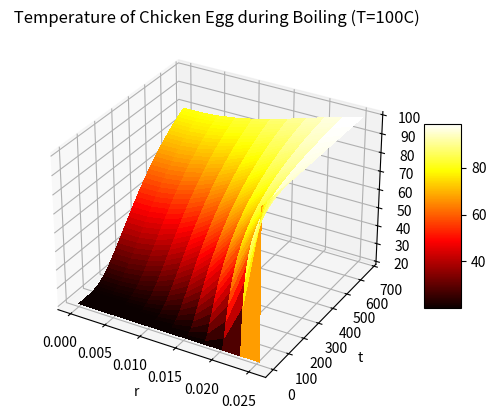

Here is the Python script that generated this plot: (Note: this script raises an exception after producing the figure.)
import numpy as np
import matplotlib.pyplot as plt
import random
from matplotlib import cm
from mpl_toolkits.mplot3d import Axes3D  
from matplotlib.ticker import LinearLocator

class Egg:

    """
    
    The following class are methods used
    to model the 1-D Heating PDE about its radius.

    T(r,t) - Temperature given radius and time, r<=R and t>=0 

    PDE: dT/dt = α (d^2T/ dr^2)

    """

    def __init__(self, 
                 radius,
                 density,
                 name,
                 K=0.54,
                 Cp=3320,
                 ):
        
        self.R = radius # radius(m)
        self.d = density # density(kg/m^3)
        self.name = name # Type of Egg
        self.K = K # Thermal Conductivity (W/(m*K))
        self.Cp = Cp # Specific Heat (J/(kg*k))
        self.alpha = K / (density*Cp) # m^2/2
        self.cooked_state = 80 #C
        self.overcook_time = 10 #s

        # TBD
        self.T_map = []
        self.dr = 0
        self.dt = 0
        self.cook_time = 0 #s

    def solve(self, dt, dr):
        
        #dt and dr are units of: seconds, meters
        self.dr = dr
        self.dt = dt
        
        r = np.linspace(0, self.R, round(self.R/dr)+1)
        T_cur = np.ones(len(r))
        F = (self.alpha * dt)/(dr*dr)
        time_counter = 0
        is_stable = True
        
        
        #Initial Condition
        T_cur[:] = 20
        
        T_old = T_cur
        self.T_map.append(T_cur.copy())
        
        while(time_counter < self.overcook_time / dt):

            for i in range(1,len(r)-1):
                
                # Explicit Time Advancement
                a = 1-(2*F) - (2*F*self.dr)/(r[i])
                b = (F + (2*F*dr/r[i]))
                c = F

                if(a <= 0):
                    is_stable = False

                T_cur[i] = (a * T_old[i]) + (b * T_old[i+1]) + (c * T_old[i-1]);
                
                # Boundary Conditions
                T_cur[0] = T_cur[1]
                T_cur[-1] = 100
                
                # Increment for when all values are for r are greater than cooked state
                if(all(temp > self.cooked_state for temp in T_cur)):
                    time_counter += 1
                
            T_old = T_cur
            self.T_map.append(T_cur.copy())
            self.cook_time += dt
        
        print("Cook Time for {}: {:.2f} seconds".format(self.name, self.cook_time))
        if is_stable:
            print("Analysis was stable for all advancements!")
        else:
            print("Analysis was not completely stable for all advancements.")
        
    def plot(self):
        
        # SURFACE PLOT
        fig, ax = plt.subplots(subplot_kw={"projection": "3d"})
        r_ = np.linspace(0, self.R, round(self.R/self.dr)+1)
        t_ = np.linspace(0, self.cook_time, round(self.cook_time/self.dt)+1)
        r, t = np.meshgrid(r_ , t_);
        
        surf = ax.plot_surface(r, t, np.array(self.T_map), cmap=cm.hot,
                               linewidth=0, antialiased=False)
        
        fig.colorbar(surf, shrink=0.5, aspect=5)
        ax.set_xlabel('r'); 
        ax.set_ylabel('t'); 
        ax.set_zlabel('T(r,t)')
        ax.set_title(" Temperature of {} during Boiling (T=100C)".format(self.name))
        file_name = 'imgs/{}_3D_plot.jpg'.format(self.name.replace(" ", "_"))
        plt.savefig(file_name, dpi=200)
        plt.pause(1)
        
        
        # LINE CHART
        plt.figure(random.randint(0,100))

        _ = np.linspace(0, self.cook_time, 5)
        r_ = np.linspace(0, self.R, round(self.R/self.dr)+1)
        sample_values = []
        time_stamps = []
        for t in range(len(_)):
            idx = round(_[t]/self.dt)
            plt.plot(r_, self.T_map[idx], label='t = {}s'.format(round(_[t])))
        lgd = plt.legend(loc='upper center', bbox_to_anchor=(0.5, -0.175), fancybox=True, shadow=True, ncol=5)
        plt.title("Temperature vs Radius for the {}".format(self.name))
        plt.xlabel("Radius(m)")
        plt.ylabel("Temperature(C)")
        file_name = 'imgs/{}_2D_plot.jpg'.format(self.name.replace(" ", "_"))
        plt.savefig(file_name, dpi=200, bbox_extra_artists=(lgd,), bbox_inches='tight')
        plt.pause(1)


def main():

    chicken = Egg(radius=0.0254, density=875, name="Chicken Egg")
    chicken.solve(dt=0.01 , dr=0.00254)
    chicken.plot()

    quail = Egg(radius=0.0127, density=1170, name="Quail Egg")
    quail.solve(dt=0.01 , dr=0.00127)
    quail.plot()

    ostritch = Egg(radius=0.0762, density=730, name="Ostrich Egg")
    ostritch.solve(dt=0.01 , dr=0.00762)
    ostritch.plot()

if __name__ == "__main__":
     main()